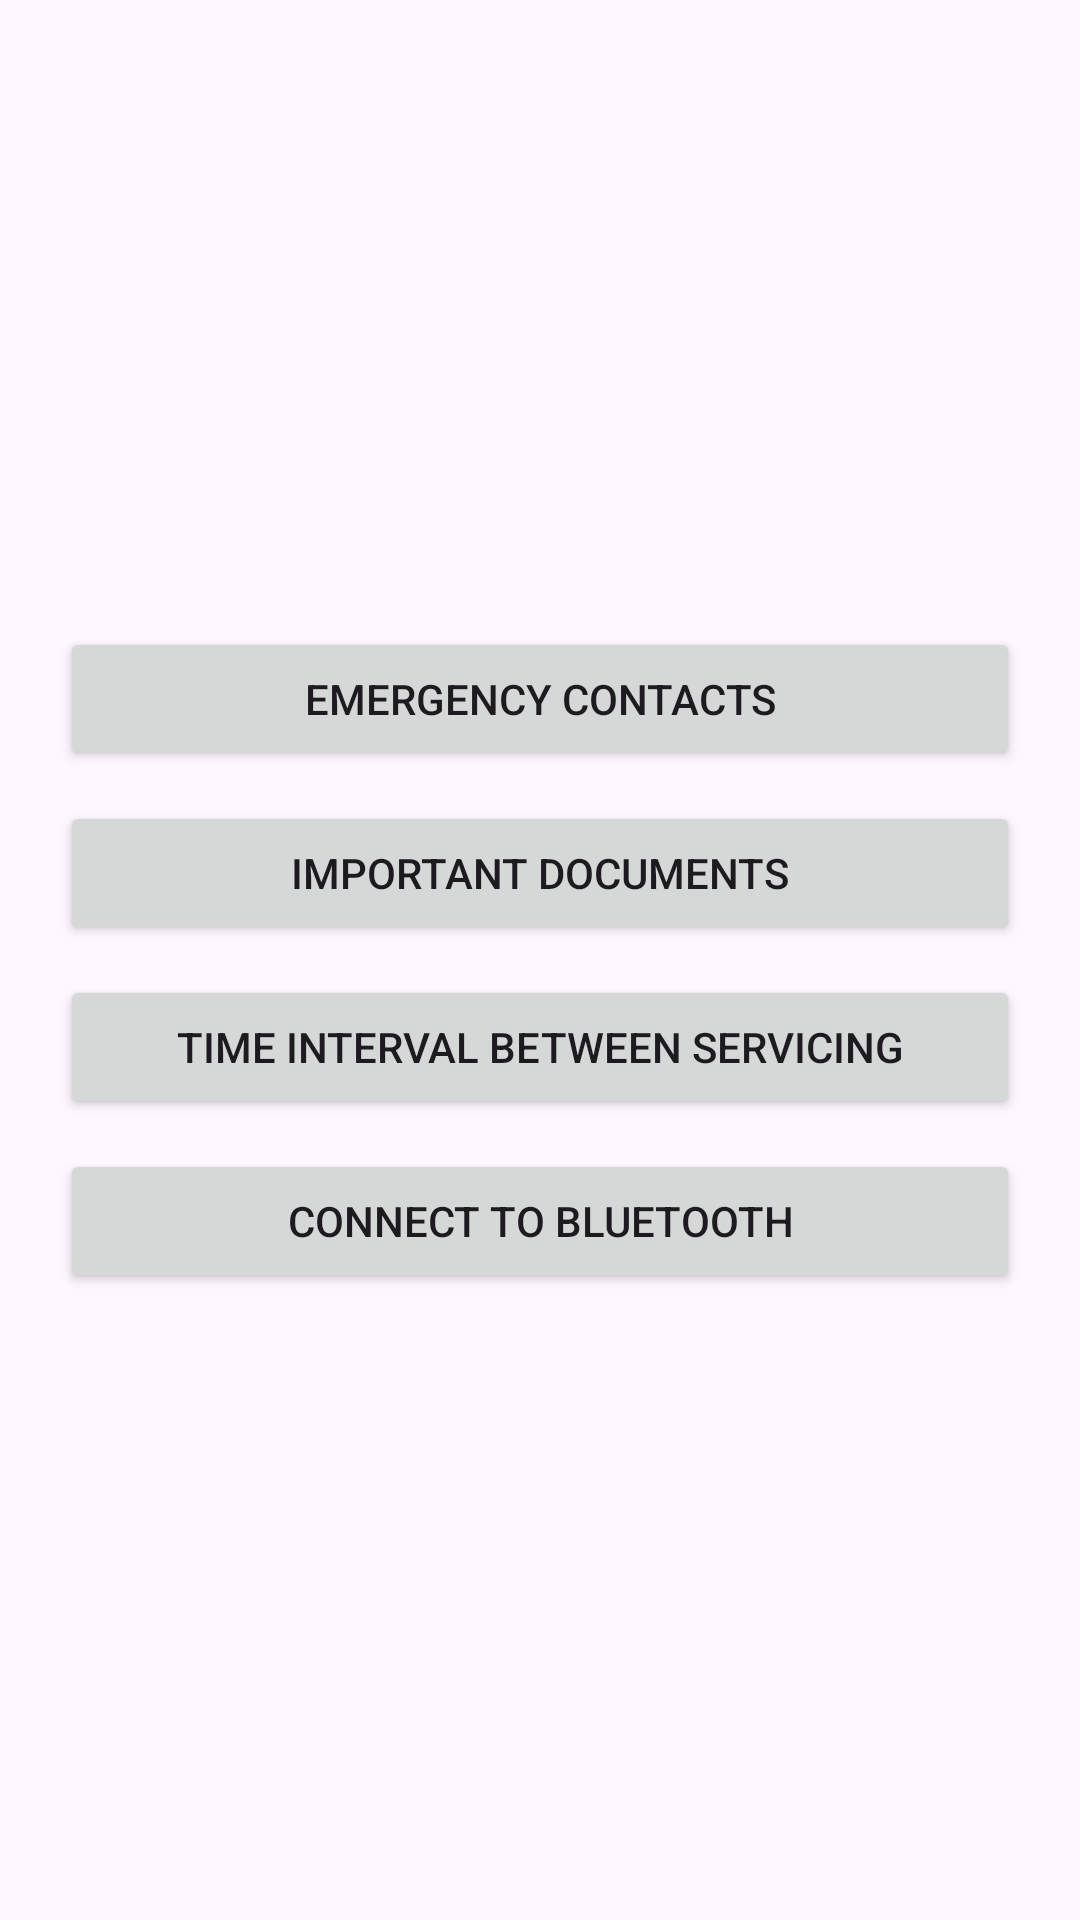

Produce the Android XML layout that renders to this screen, including the resource entries it uses.
<!-- AndroidManifest.xml: application theme Theme.HelAlert -->
<!-- res/layout/activity_menu.xml -->
<?xml version="1.0" encoding="utf-8"?>
<LinearLayout xmlns:android="http://schemas.android.com/apk/res/android"
    android:layout_width="match_parent"
    android:layout_height="match_parent"
    android:orientation="vertical"
    android:padding="20dp"
    android:gravity="center">

    <Button
        android:id="@+id/btn_emergency_contacts"
        android:layout_width="match_parent"
        android:layout_height="wrap_content"
        android:text="Emergency Contacts"
        android:padding="12dp"
        android:layout_marginBottom="10dp"/>

    <Button
        android:id="@+id/btn_documents"
        android:layout_width="match_parent"
        android:layout_height="wrap_content"
        android:text="Important Documents"
        android:padding="12dp"
        android:layout_marginBottom="10dp"/>

    <Button
        android:id="@+id/btn_service_interval"
        android:layout_width="match_parent"
        android:layout_height="wrap_content"
        android:text="Time Interval Between Servicing"
        android:padding="12dp"
        android:layout_marginBottom="10dp"/>


    <Button
        android:id="@+id/btn_bluetooth"
        android:layout_width="match_parent"
        android:layout_height="wrap_content"
        android:text="Connect to Bluetooth"
        android:padding="12dp"/>
</LinearLayout>
<!-- resources referenced by this layout -->
<resources>
  <style name="Theme.HelAlert" parent="Base.Theme.HelAlert" />
  <style name="Base.Theme.HelAlert" parent="Theme.Material3.DayNight.NoActionBar">
          
          
      </style>
</resources>
